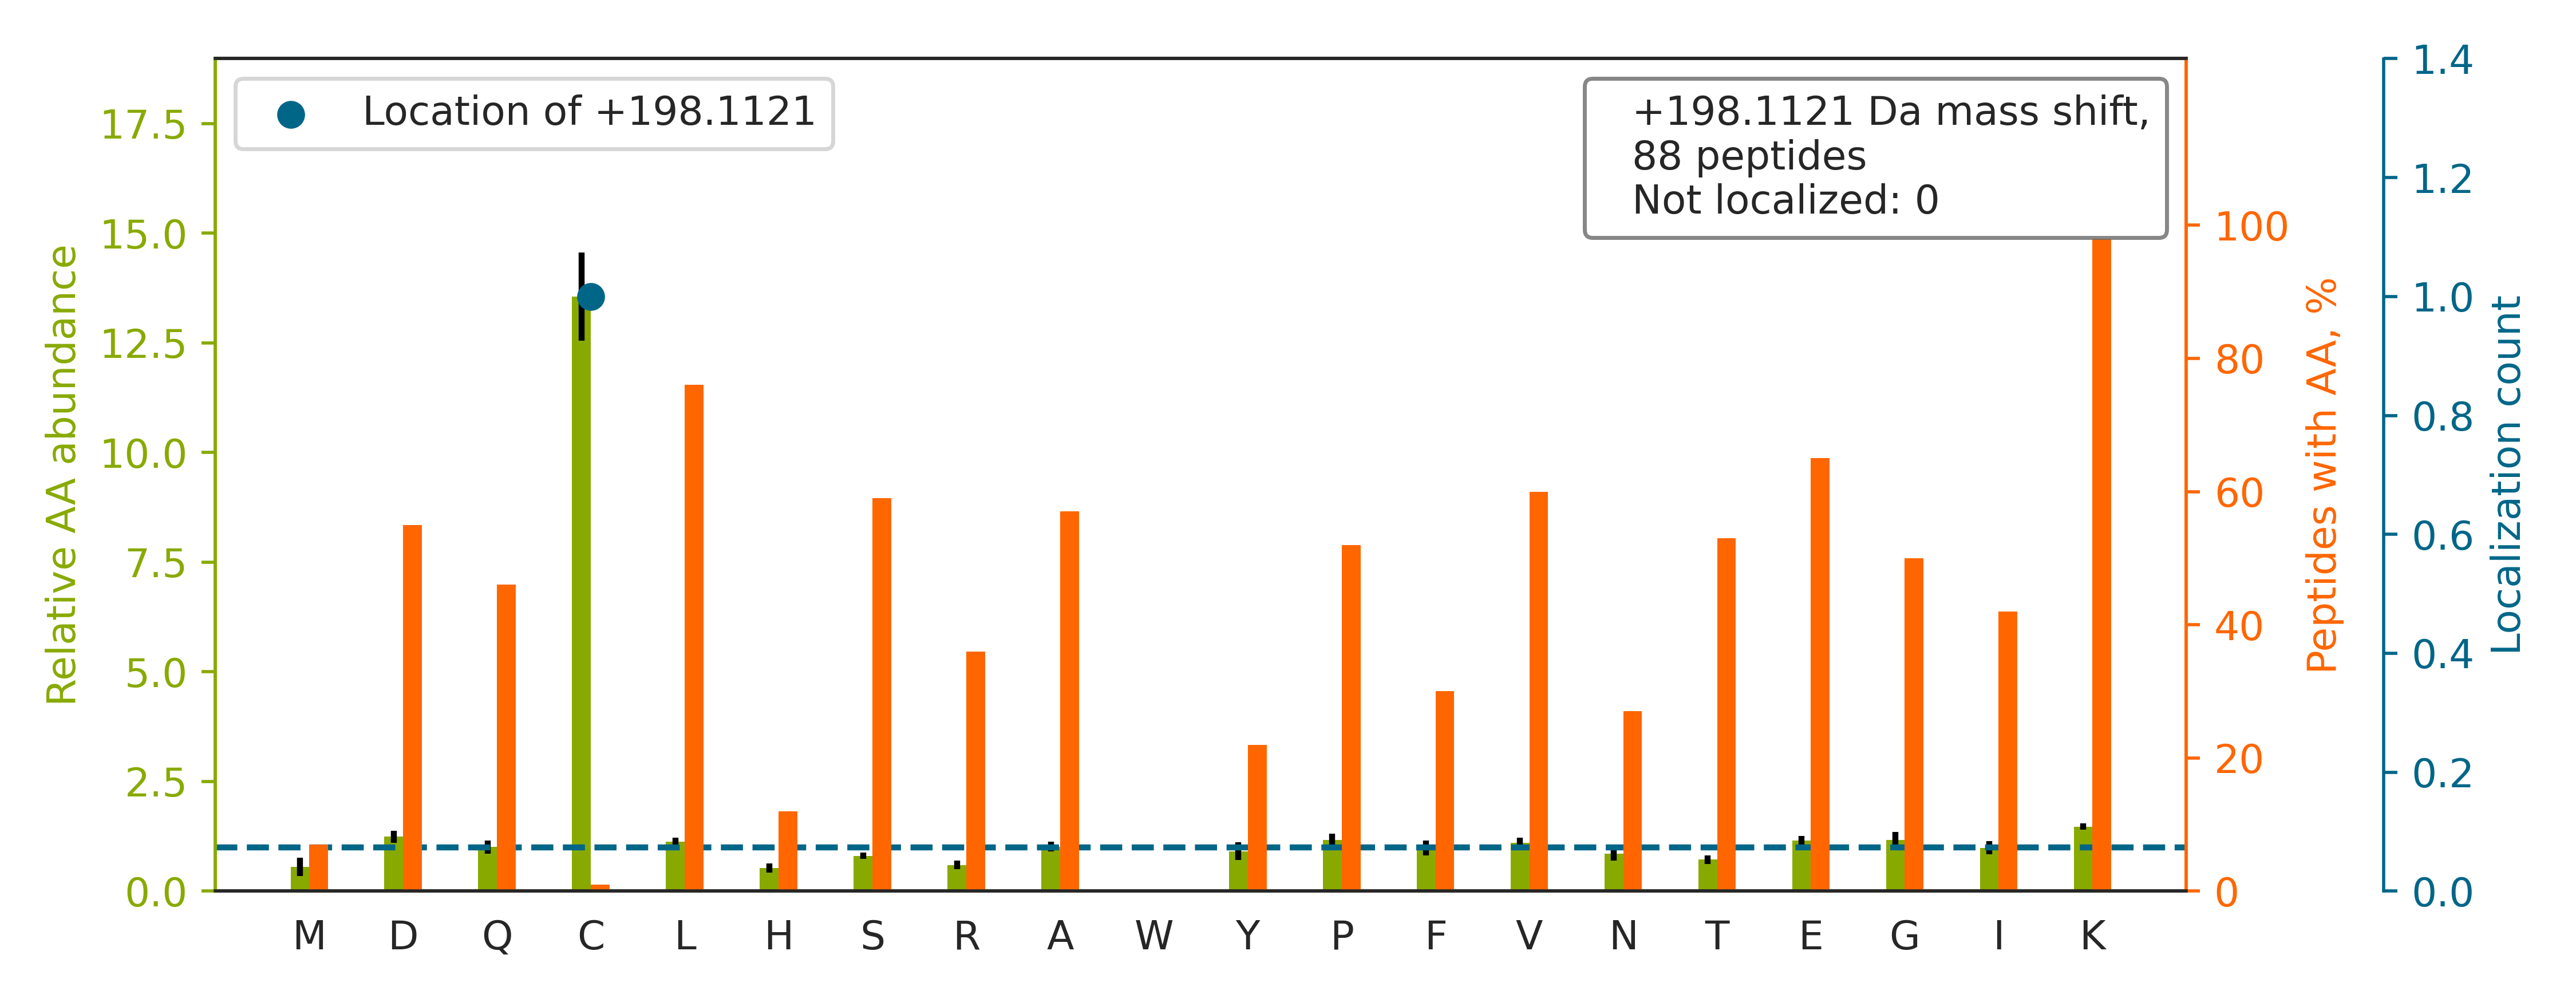

The table this chart was drawn from, first rows:
top isoform	localization score	spectrum
PFLELDTNLPANRVPAGLEK		20160929_QE1_nlc1_BTW_SA_hs_HELA_S_Exp3_…
GEIIAKQGGGGGGGSVPGIER		20160929_QE1_nlc1_BTW_SA_hs_HELA_S_Exp3_…
AAQGPQRLPFPTGYK		20160929_QE1_nlc1_BTW_SA_hs_HELA_S_Exp3_…
RQAVTNPNNTFYATK		20160929_QE1_nlc1_BTW_SA_hs_HELA_S_Exp3_…
ELVFKEDGQEYAQVIK		20160929_QE1_nlc1_BTW_SA_hs_HELA_S_Exp3_…
TLKIPAMTIAK		20160929_QE1_nlc1_BTW_SA_hs_HELA_S_Exp3_…
QKLNPADAPNPVVFVATK		20160929_QE1_nlc1_BTW_SA_hs_HELA_S_Exp3_…
VIYPGLPSHPQHELVK		20160929_QE1_nlc1_BTW_SA_hs_HELA_S_Exp3_…
ERASLPTLGFTHFQPAQLTTVGK		20160929_QE1_nlc1_BTW_SA_hs_HELA_S_Exp3_…
VVDRFVEFLK		20160929_QE1_nlc1_BTW_SA_hs_HELA_S_Exp3_…
ATVVESSEKAYSEAHEISK		20160929_QE1_nlc1_BTW_SA_hs_HELA_S_Exp3_…
KLEEEEDGK		20160929_QE1_nlc1_BTW_SA_hs_HELA_S_Exp3_…
LDHKFDLMYAK		20160929_QE1_nlc1_BTW_SA_hs_HELA_S_Exp3_…
KFQPLFGDFAAEK		20160929_QE1_nlc1_BTW_SA_hs_HELA_S_Exp3_…
SPGSQGVRDFIEK		20160929_QE1_nlc1_BTW_SA_hs_HELA_S_Exp3_…
KQGGLGPMNIPLVSDPK		20160929_QE1_nlc1_BTW_SA_hs_HELA_S_Exp3_…
GASGTREDPNLVPSISNK		20160929_QE1_nlc1_BTW_SA_hs_HELA_S_Exp3_…
SGADPVTSVGK		20160929_QE1_nlc1_BTW_SA_hs_HELA_S_Exp3_…
LISSLREQLPPTTVQTIVK		20160929_QE1_nlc1_BTW_SA_hs_HELA_S_Exp3_…
RTNSTFNQVVLK		20160929_QE1_nlc1_BTW_SA_hs_HELA_S_Exp3_…
LVQSPNSYFMDVK		20160929_QE1_nlc1_BTW_SA_hs_HELA_S_Exp3_…
AVAGDASESALLK		20160929_QE1_nlc1_BTW_SA_hs_HELA_S_Exp3_…
TTGFYSGFSEVAEK		20160929_QE1_nlc1_BTW_SA_hs_HELA_S_Exp3_…
KLVIPSELGYGER		20160929_QE1_nlc1_BTW_SA_hs_HELA_S_Exp3_…
AAGDGGSGPPEKK		20160929_QE1_nlc1_BTW_SA_hs_HELA_S_Exp3_…
KFGFVDAQK		20160929_QE1_nlc1_BTW_SA_hs_HELA_S_Exp3_…
LNQVIFPVSYNDKFYK		20160929_QE1_nlc1_BTW_SA_hs_HELA_S_Exp3_…
KLESYFQSSK		20160929_QE1_nlc1_BTW_SA_hs_HELA_S_Exp3_…
GILAADESTGSIAK		20160929_QE1_nlc1_BTW_SA_hs_HELA_S_Exp3_…
KMDETDASSAVK		20160929_QE1_nlc1_BTW_SA_hs_HELA_S_Exp3_…
KLVPLDYGEDDK		20160929_QE1_nlc1_BTW_SA_hs_HELA_S_Exp3_…
TSIAIDTIINQK		20160929_QE1_nlc1_BTW_SA_hs_HELA_S_Exp3_…
RDPGSVGDTIPSAELVK		20160929_QE1_nlc1_BTW_SA_hs_HELA_S_Exp3_…
TRTFNTSTGGLLLPSDTK		20160929_QE1_nlc1_BTW_SA_hs_HELA_S_Exp3_…
ETNLDSLPLVDTHSK		20160929_QE1_nlc1_BTW_SA_hs_HELA_S_Exp3_…
KFSAGGDSDPPLK		20160929_QE1_nlc1_BTW_SA_hs_HELA_S_Exp3_…
TPQKLFTPSPEIVK		20160929_QE1_nlc1_BTW_SA_hs_HELA_S_Exp3_…
NNSFTAPSTVGK		20160929_QE1_nlc1_BTW_SA_hs_HELA_S_Exp3_…
QQIGSSAMPYK		20160929_QE1_nlc1_BTW_SA_hs_HELA_S_Exp3_…
ISGLIYEETRGVLK		20160929_QE1_nlc1_BTW_SA_hs_HELA_S_Exp3_…
AKFVGPGGYNLK		20160929_QE1_nlc1_BTW_SA_hs_HELA_S_Exp3_…
TELQQLIQQK		20160929_QE1_nlc1_BTW_SA_hs_HELA_S_Exp3_…
NRETHEIVALK		20160929_QE1_nlc1_BTW_SA_hs_HELA_S_Exp3_…
KFVADGIFK		20160929_QE1_nlc1_BTW_SA_hs_HELA_S_Exp3_…
GVTFNVTTVDTKR		20160929_QE1_nlc1_BTW_SA_hs_HELA_S_Exp3_…
AIEAAPQEPEQK		20160929_QE1_nlc1_BTW_SA_hs_HELA_S_Exp3_…
KLDDASK		20160929_QE1_nlc1_BTW_SA_hs_HELA_S_Exp3_…
KVQTEVLQK		20160929_QE1_nlc1_BTW_SA_hs_HELA_S_Exp3_…
LLETPSTLHDQK		20160929_QE1_nlc1_BTW_SA_hs_HELA_S_Exp3_…
KAC[+198]TTEAHK	1.0	20160929_QE1_nlc1_BTW_SA_hs_HELA_S_Exp3_…
VRVELSNGEK		20160929_QE1_nlc1_BTW_SA_hs_HELA_S_Exp3_…
KLGINSLQELK		20160929_QE1_nlc1_BTW_SA_hs_HELA_S_Exp3_…
IRELTAVVQK		20160929_QE1_nlc1_BTW_SA_hs_HELA_S_Exp3_…
GPELPLVPVK		20160929_QE1_nlc1_BTW_SA_hs_HELA_S_Exp3_…
GGDPALIRETQEK		20160929_QE1_nlc1_BTW_SA_hs_HELA_S_Exp3_…
KLQIGVK		20160929_QE1_nlc1_BTW_SA_hs_HELA_S_Exp3_…
RSTVAQLVK		20160929_QE1_nlc1_BTW_SA_hs_HELA_S_Exp3_…
LVQAIFPTPDPAALKDR		20160929_QE1_nlc1_BTW_SA_hs_HELA_S_Exp3_…
KVSQQILEK		20160929_QE1_nlc1_BTW_SA_hs_HELA_S_Exp3_…
KLSLSEGK		20160929_QE1_nlc1_BTW_SA_hs_HELA_S_Exp3_…
... 28 more rows
